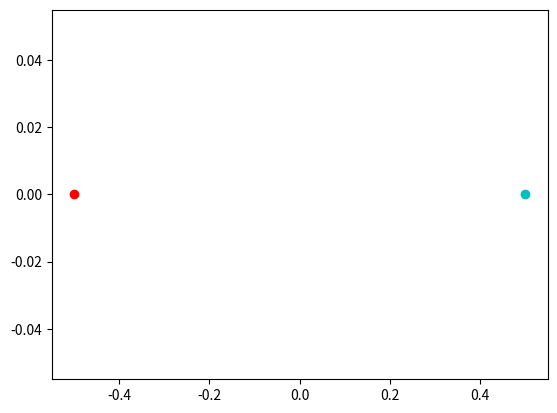

Here is the Python script that generated this plot:
import matplotlib.pyplot as plt
import numpy as np

neg = (-0.5, 0)
Qneg = -1
Qpos = 1
pos = (0.5, 0)
k = 9e9
rx = 0
ry = 0

for count in range(0):
    sqrt1 = np.sqrt(((neg[0] - rx) * (neg[0] - rx)) + ((neg[1] - rx) * (neg[1] - rx)))
    sqrt2 = np.sqrt(((pos[0] - ry) * (pos[0] - ry)) + ((pos[1] - ry) * (pos[1] - ry)))
    Eneg = k * Qneg / (sqrt1)
    Epos = k * Qpos / (sqrt2)
    


#negative charge
plt.plot(*neg, 'ro')
#positive charge
plt.plot(*pos, 'co')

plt.show()
